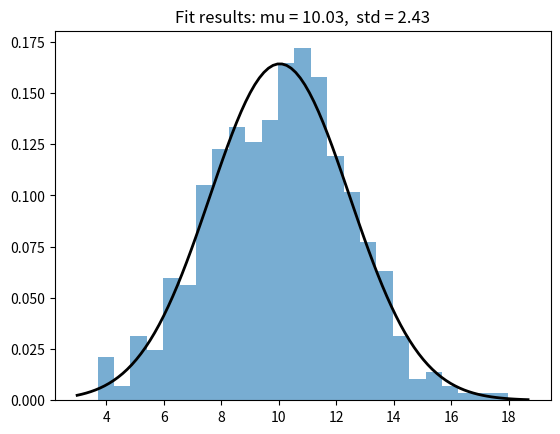

Write the Python code that produced this figure.
import numpy as np
from scipy.stats import norm
import matplotlib.pyplot as plt


# Generate some data for this demonstration.
data = norm.rvs(10.0, 2.5, size=500)

# Fit a normal distribution to the data:
mu, std = norm.fit(data)

# alpha设置透明度，0为完全透明
plt.hist(data, bins=25, density=True, alpha=0.6)

# Plot the PDF.
xmin, xmax = plt.xlim()
x = np.linspace(xmin, xmax, 100)
p = norm.pdf(x, mu, std)
plt.plot(x, p, 'k', linewidth=2)
title = "Fit results: mu = %.2f,  std = %.2f" % (mu, std)
plt.title(title)

plt.show()
